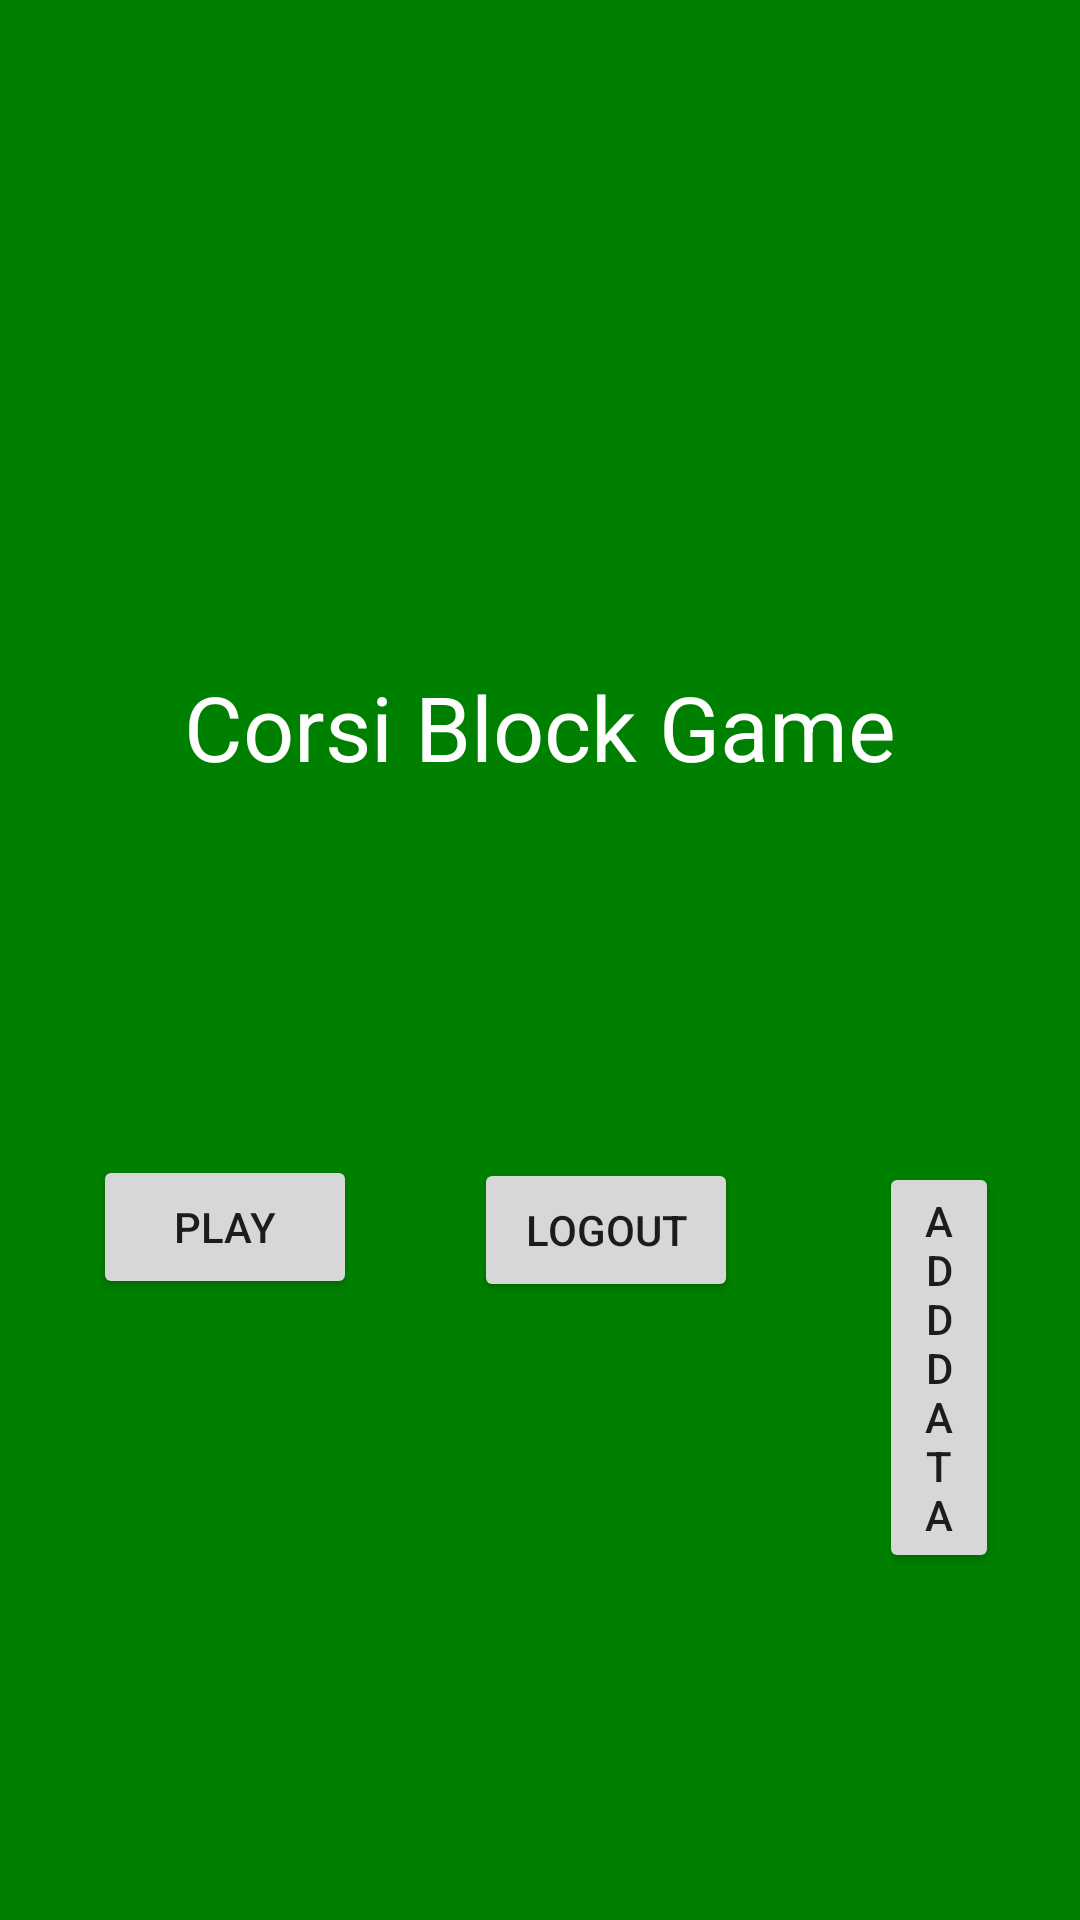

This screen was rendered from an Android layout file. Write that file and the resources it references.
<!-- AndroidManifest.xml: application theme AppTheme -->
<!-- res/layout/activity_homepage.xml -->
<?xml version="1.0" encoding="utf-8"?>
<RelativeLayout xmlns:android="http://schemas.android.com/apk/res/android"
    xmlns:app="http://schemas.android.com/apk/res-auto"
    xmlns:tools="http://schemas.android.com/tools"
    android:layout_width="match_parent"
    android:layout_height="match_parent"
    android:background="@color/green"
    tools:context=".Homepage">

    <TextView
        android:id="@+id/title"
        android:layout_width="wrap_content"
        android:layout_height="wrap_content"
        android:layout_alignParentTop="true"
        android:layout_centerHorizontal="true"
        android:layout_marginTop="222dp"
        android:text="Corsi Block Game"
        android:textSize="30dp"
        android:textColor="@color/white"/>
    <TextView
        android:id="@+id/welcomeText"
        android:layout_width="wrap_content"
        android:layout_height="wrap_content"
        android:layout_below="@id/title"
        android:layout_centerHorizontal="true"
        android:layout_marginTop="52dp"
        android:gravity="center"
        android:textSize = "26dp"/>

    <Button
        android:id="@+id/playButton"
        android:layout_width="wrap_content"
        android:layout_height="wrap_content"
        android:layout_alignParentStart="true"
        android:layout_alignParentTop="true"
        android:layout_marginStart="31dp"
        android:layout_marginTop="385dp"
        android:text="Play" />

    <Button
        android:id="@+id/logOut"
        android:layout_width="wrap_content"
        android:layout_height="wrap_content"
        android:layout_alignParentStart="true"
        android:layout_alignParentLeft="true"
        android:layout_alignParentTop="true"
        android:layout_marginStart="158dp"
        android:layout_marginLeft="158dp"
        android:layout_marginTop="386dp"
        android:text="Logout" />

    <Button
        android:id="@+id/addButton"
        android:layout_width="wrap_content"
        android:layout_height="wrap_content"
        android:layout_below="@+id/playButton"
        android:layout_alignParentEnd="true"
        android:layout_alignParentRight="true"
        android:layout_marginStart="47dp"
        android:layout_marginLeft="47dp"
        android:layout_marginTop="-46dp"
        android:layout_marginEnd="27dp"
        android:layout_marginRight="27dp"
        android:layout_toEndOf="@+id/logOut"
        android:layout_toRightOf="@+id/logOut"
        android:text="Add Data" />
</RelativeLayout>
<!-- resources referenced by this layout -->
<resources>
  <color name="green">#008000</color>
  <style name="AppTheme" parent="Theme.AppCompat.Light.NoActionBar">
          
          <item name="colorPrimary">@color/colorPrimary</item>
          <item name="colorPrimaryDark">@color/colorPrimaryDark</item>
          <item name="colorAccent">@color/colorAccent</item>
          <item name="android:windowAnimationStyle">@style/CustomActivityAnimation</item>
      </style>
  <style name="CustomActivityAnimation" parent="@android:style/Animation.Activity">
          <item name="android:activityOpenEnterAnimation">@anim/slide_in_right</item>
          <item name="android:activityOpenExitAnimation">@anim/slide_out_left</item>
          <item name="android:activityCloseEnterAnimation">@anim/slide_in_left</item>
          <item name="android:activityCloseExitAnimation">@anim/slide_out_right</item>
      </style>
  <!-- not gathered from this repository: default colours our renderer supplied (Android Studio template values) -->
  <color name="white">#FFFFFFFF</color>
  <color name="colorPrimary">#FF6200EE</color>
  <color name="colorPrimaryDark">#FF3700B3</color>
  <color name="colorAccent">#FF03DAC5</color>
</resources>
